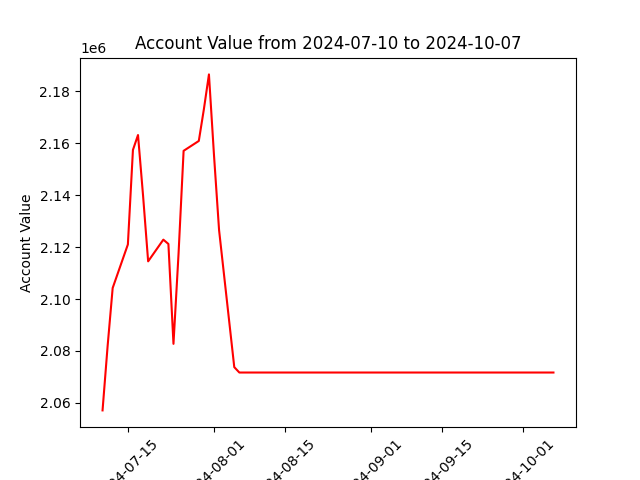

Data behind this chart, as committed beside it:
datadate, account_value
20240710, 2057121
20240711, 2081875
20240712, 2104260
20240715, 2121013
20240716, 2157415
20240717, 2163148
20240718, 2139741
20240719, 2114511
20240722, 2122864
20240723, 2121199
20240724, 2082744
20240725, 2117408
20240726, 2157064
20240729, 2160865
20240730, 2173066
20240731, 2186490
20240801, 2155330
20240802, 2126535
20240805, 2073777
20240806, 2071703
20240807, 2071703
20240808, 2071703
20240809, 2071703
20240812, 2071703
20240813, 2071703
20240814, 2071703
20240815, 2071703
20240816, 2071703
20240819, 2071703
20240820, 2071703
20240821, 2071703
20240822, 2071703
20240823, 2071703
20240826, 2071703
20240827, 2071703
20240828, 2071703
20240829, 2071703
20240830, 2071703
20240903, 2071703
20240904, 2071703
20240905, 2071703
20240906, 2071703
20240909, 2071703
20240910, 2071703
20240911, 2071703
20240912, 2071703
20240913, 2071703
20240916, 2071703
20240917, 2071703
20240918, 2071703
20240919, 2071703
20240920, 2071703
20240923, 2071703
20240924, 2071703
20240925, 2071703
20240926, 2071703
20240927, 2071703
20240930, 2071703
20241001, 2071703
20241002, 2071703
... 3 more rows
